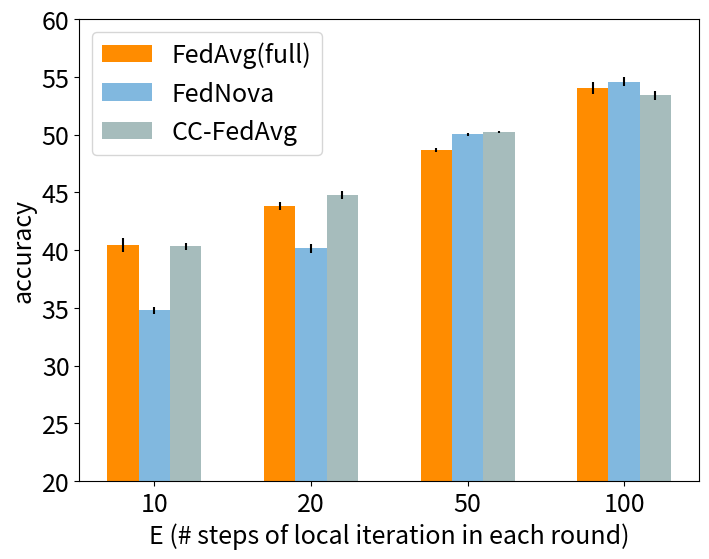

Python code for this plot: (Note: this script raises an exception after producing the figure.)
import numpy as np
import matplotlib.pyplot as plt
from matplotlib import pyplot
import matplotlib
import seaborn as sns
import os

matplotlib.rcParams.update({'font.size': 18}) 
plt.figure(figsize=(8,6))

#cifar10
xaxis = [10,20,50,100]
fedavg = [40.45, 43.83, 48.66, 54.03]
fedavg_error = [0.57, 0.36, 0.17, 0.51]

fednova = [34.78, 40.15, 50.05, 54.60]
fednova_error = [0.32, 0.41, 0.13, 0.42]

ccfl = [40.32, 44.78, 50.21, 53.42]
ccfl_error = [0.28, 0.38, 0.08, 0.38]




x = np.arange(4)

total_width, n = 0.8, 4
width = total_width / n
#x = x - (total_width - width) / 2


plt.bar(x - width, fedavg,  width=width, yerr=fedavg_error, label='FedAvg(full)', color='#FF8C00')
plt.bar(x, fednova, width=width, yerr=fednova_error, label='FedNova', color='#81B8DF')
plt.bar(x + width, ccfl, width=width, yerr=ccfl_error, label='CC-FedAvg',color='#A6BCBC')
plt.xticks(x, ['10', '20', '50', '100'])
plt.ylim(20, 60)
plt.xlabel('E (# steps of local iteration in each round)')
plt.ylabel('accuracy')
plt.legend()

save=True
if save==True:
    #plt.savefig(os.path.join('C:\\Users\\<user>\\Documents\\mind\\computation_reduction\\ieee\\figs', 'nova_cifar10.eps'), dpi=600, bbox_inches='tight')
    plt.savefig(os.path.join(r'C:\\Users\\<user>\\Nutstore\\1\\mind\\面上\\NSFC-application-template-latex-main\\fig', '7-2.png'), dpi=600)
plt.show()


#cifar100
matplotlib.rcParams.update({'font.size': 18}) 
plt.figure(figsize=(8,6))

#fedavg = [26.24,	36.38,	48.50,	51.23] #,	51.31]
#fedavg_error = [0.52, 0.67, 0.45, 0.38] #, 0.58]
#xaxis = [10,20,50,100] # ,200]
#fednova = [18.13,	29.21,	42.40,	48.21] #,	51.00]
#fednova_error = [0.27, 0.56, 0.42, 0.49] #, 0.47]
#ccfl = [19.30,	34.73,	45.13,	48.53] #,	47.41]
#ccfl_error = [0.32, 0.42, 0.19, 0.36] #, 0.44]


xaxis = [10,20,50,100 ,200]
fedavg = [26.24,	36.38,	48.50,	51.23,	51.31]
fedavg_error = [0.52, 0.67, 0.45, 0.38, 0.58]
fednova = [18.13,	29.21,	42.40,	48.21,	51.00]
fednova_error = [0.27, 0.56, 0.42, 0.49, 0.47]
ccfl = [19.30,	34.73,	45.13,	48.53,	47.41]
ccfl_error = [0.32, 0.42, 0.19, 0.36, 0.44]

x = np.arange(5)

total_width, n = 0.8, 4
width = total_width / n
#x = x - (total_width - width) / 2


plt.bar(x - width, fedavg,  width=width, yerr=fedavg_error, label='FedAvg(full)', color='#FF8C00')
plt.bar(x, fednova, width=width, yerr=fednova_error, label='FedNova', color='#81B8DF')
plt.bar(x + width, ccfl, width=width, yerr=ccfl_error, label='CC-FedAvg',color='#A6BCBC')
plt.xticks(x, ['10', '20', '50', '100', '200'])
plt.ylim(15, 60)
plt.xlabel('E (# steps of local iteration in each round)')
plt.ylabel('accuracy')
plt.legend()

save=True
if save==True:
    #plt.savefig(os.path.join('C:\\Users\\<user>\\Documents\\mind\\computation_reduction\\ieee\\figs', 'nova_cifar100.eps'), dpi=600, bbox_inches='tight')
    plt.savefig(os.path.join(r'C:\\Users\\<user>\\Nutstore\\1\\mind\\面上\\NSFC-application-template-latex-main\\fig', '7-3.png'), dpi=600)
plt.show()





# Suppose variable `reward_sum` is a list containing all the reward summary scalars
def plot_with_variance(reward_mean, reward_std, xaxis, label, color='blue'):
    """plot_with_variance
        reward_mean: typr list, containing all the means of reward summmary scalars collected during training
        reward_std: type list, containing all variance
        savefig_dir: if not None, this must be a str representing the directory to save the figure
    """

    lower = [x - y for x, y in zip(reward_mean, reward_std)]
    upper = [x + y for x, y in zip(reward_mean, reward_std)]

    plt.plot(xaxis, reward_mean, '.-', color=color, label=label)
    plt.fill_between(xaxis, lower, upper, color=color, alpha=0.2)

matplotlib.rcParams.update({'font.size': 18}) 
plt.figure(figsize=(8,6))
#					10(round 500)	10(round 1000)	10(round 1500)	10(round 2000)			
#fedavg				42.50+0.14		47.85+0.46		51.98+0.21		54.13+0.42
#fednova				36.50+0.28		42.06+0.54		47.58+0.67		50.59+0.62
#ccfl				42.25+0.09		47.21+0.35		50.36+.018		52.87+0.24
xaxis = [500, 1000, 1500, 2000]
fedavg = [42.50, 47.85, 51.98, 54.13]
fedavg_error = [0.14, 0.46, 0.21, 0.42]

fednova = [36.50, 42.06, 47.58, 50.59]
fednova_error = [0.28, 0.54, 0.67, 0.62]

ccfl = [42.25, 47.21, 50.36, 52.87]
ccfl_error = [0.09, 0.35, 0.18, 0.24]

#plt.figure()
#plot_with_variance(fedavg, fedavg_error, xaxis, color='blue', label='FedAvg(full)')
#plot_with_variance(fednova, fednova_error, xaxis,  color='green', label='FedNova')
#plot_with_variance(ccfl, ccfl_error, xaxis,  color='red', label='EA-FedAvg')

plt.errorbar(xaxis, fedavg, yerr=fedavg_error, color='blue',  label='FedAvg(full)')
plt.errorbar(xaxis, fednova, yerr=fednova_error, color='green', label='FedNova')
plt.errorbar(xaxis, ccfl, yerr=ccfl_error, color='red', label='CC-FedAvg')
#plt.grid()
plt.legend()
plt.xlabel('T(# number of round)')
plt.ylabel('Accuracy')   


save=False
if save==True:
    plt.savefig(os.path.join('C:\\Users\\<user>\\Documents\\mind\\computation_reduction\\ieee\\figs', 'nova_local10.eps'), dpi=600, bbox_inches='tight')
plt.show()
